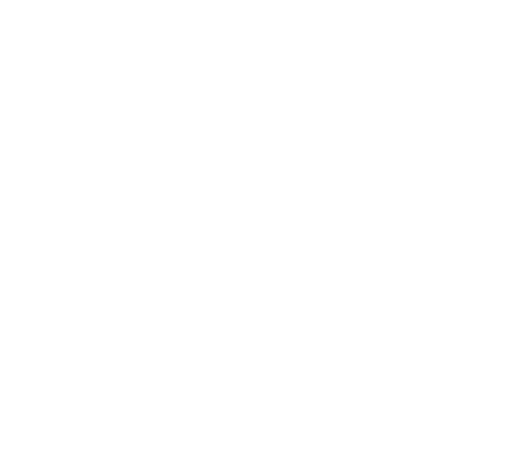
t = 0.00 s
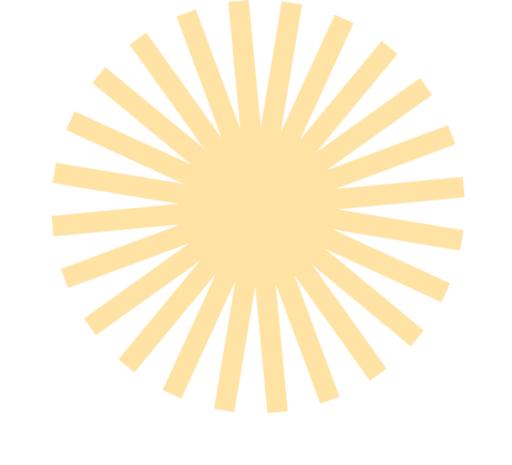
t = 1.40 s
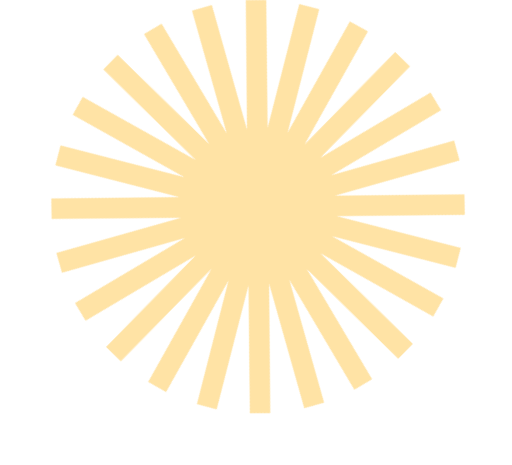
t = 2.50 s
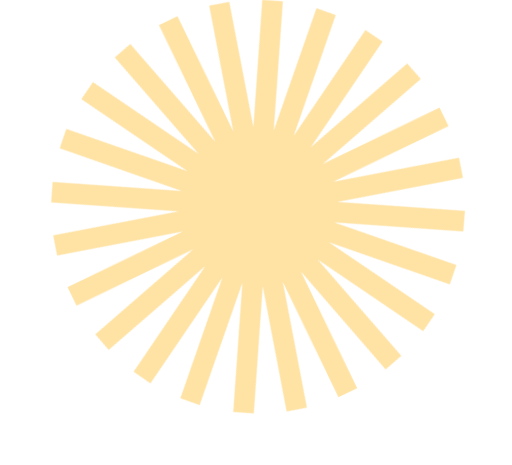
t = 3.60 s
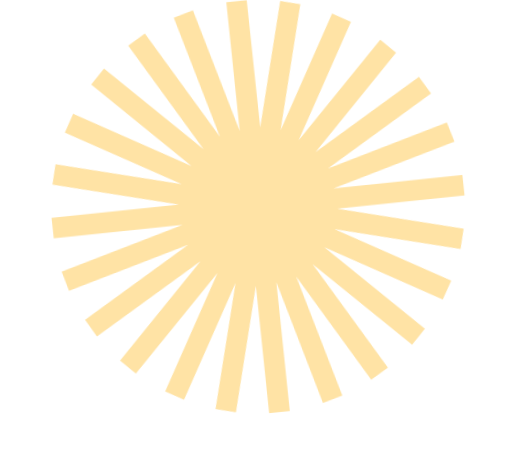
t = 4.70 s
t = 5.00 s: frame unchanged from t = 0.00 s, image omitted

The animated SVG that drew these frames (rendered in a browser with its animation timeline set to each time). Animation: 2 CSS @keyframes rules; one cycle of 5.00 s.

<svg id="eDVQXsBe7am1" xmlns="http://www.w3.org/2000/svg" xmlns:xlink="http://www.w3.org/1999/xlink" viewBox="-55 0 550 500" shape-rendering="geometricPrecision" text-rendering="geometricPrecision" project-id="500411e731a44b9db06916eecd9eaf05" export-id="0c3f9140c90f41dbae81899274c29df2" cached="false">
<style><![CDATA[
#eDVQXsBe7am2_tr {animation: eDVQXsBe7am2_tr__tr 5000ms linear 1 normal forwards}@keyframes eDVQXsBe7am2_tr__tr { 0% {transform: translate(222.205002px,222.205002px) rotate(0deg)} 100% {transform: translate(222.205002px,222.205002px) rotate(90deg)}} #eDVQXsBe7am2_ts {animation: eDVQXsBe7am2_ts__ts 5000ms linear 1 normal forwards}@keyframes eDVQXsBe7am2_ts__ts { 0% {transform: scale(0,0)} 6% {transform: scale(1,1)} 94% {transform: scale(1,1)} 100% {transform: scale(0,0)}}
]]></style>
<g id="eDVQXsBe7am2_tr" transform="translate(222.205002,222.205002) rotate(0)"><g id="eDVQXsBe7am2_ts" transform="scale(0,0)"><g transform="translate(-222.205002,-222.205002)"><polygon points="407.69,99.52 289.24,169.66 385.62,71.37 369.81,55.88 272.33,155.29 340.32,33.78 321,22.97 253.99,142.75 288.05,9.79 266.61,4.3 232.44,137.65 231.1,0 208.96,0.22 210.33,139.44 172.49,5.46 151.19,11.47 188.49,143.55 118.56,25.45 99.52,36.73 169.66,155.18 71.37,58.8 55.87,74.6 155.29,172.08 33.78,104.1 22.97,123.41 142.74,190.43 9.79,156.37 4.3,177.81 137.65,211.97 0,213.32 0.22,235.45 139.45,234.09 5.45,271.93 11.47,293.23 143.55,255.92 25.45,325.85 36.73,344.9 155.18,274.76 58.8,373.04 74.6,388.54 172.08,289.13 104.1,410.63 123.41,421.44 190.43,301.67 156.37,434.62 177.81,440.12 211.97,306.76 213.32,444.41 235.45,444.2 234.09,304.97 271.93,438.96 293.23,432.95 255.92,300.87 325.85,418.96 344.89,407.69 274.76,289.24 373.05,385.62 388.54,369.82 289.13,272.33 410.63,340.32 421.44,321 301.67,253.99 434.62,288.05 440.12,266.61 306.76,232.45 444.41,231.1 444.2,208.97 304.97,210.33 438.96,172.48 432.95,151.19 300.87,188.49 418.96,118.57 407.69,99.52" fill="#ffe3a5"/></g></g></g></svg>
